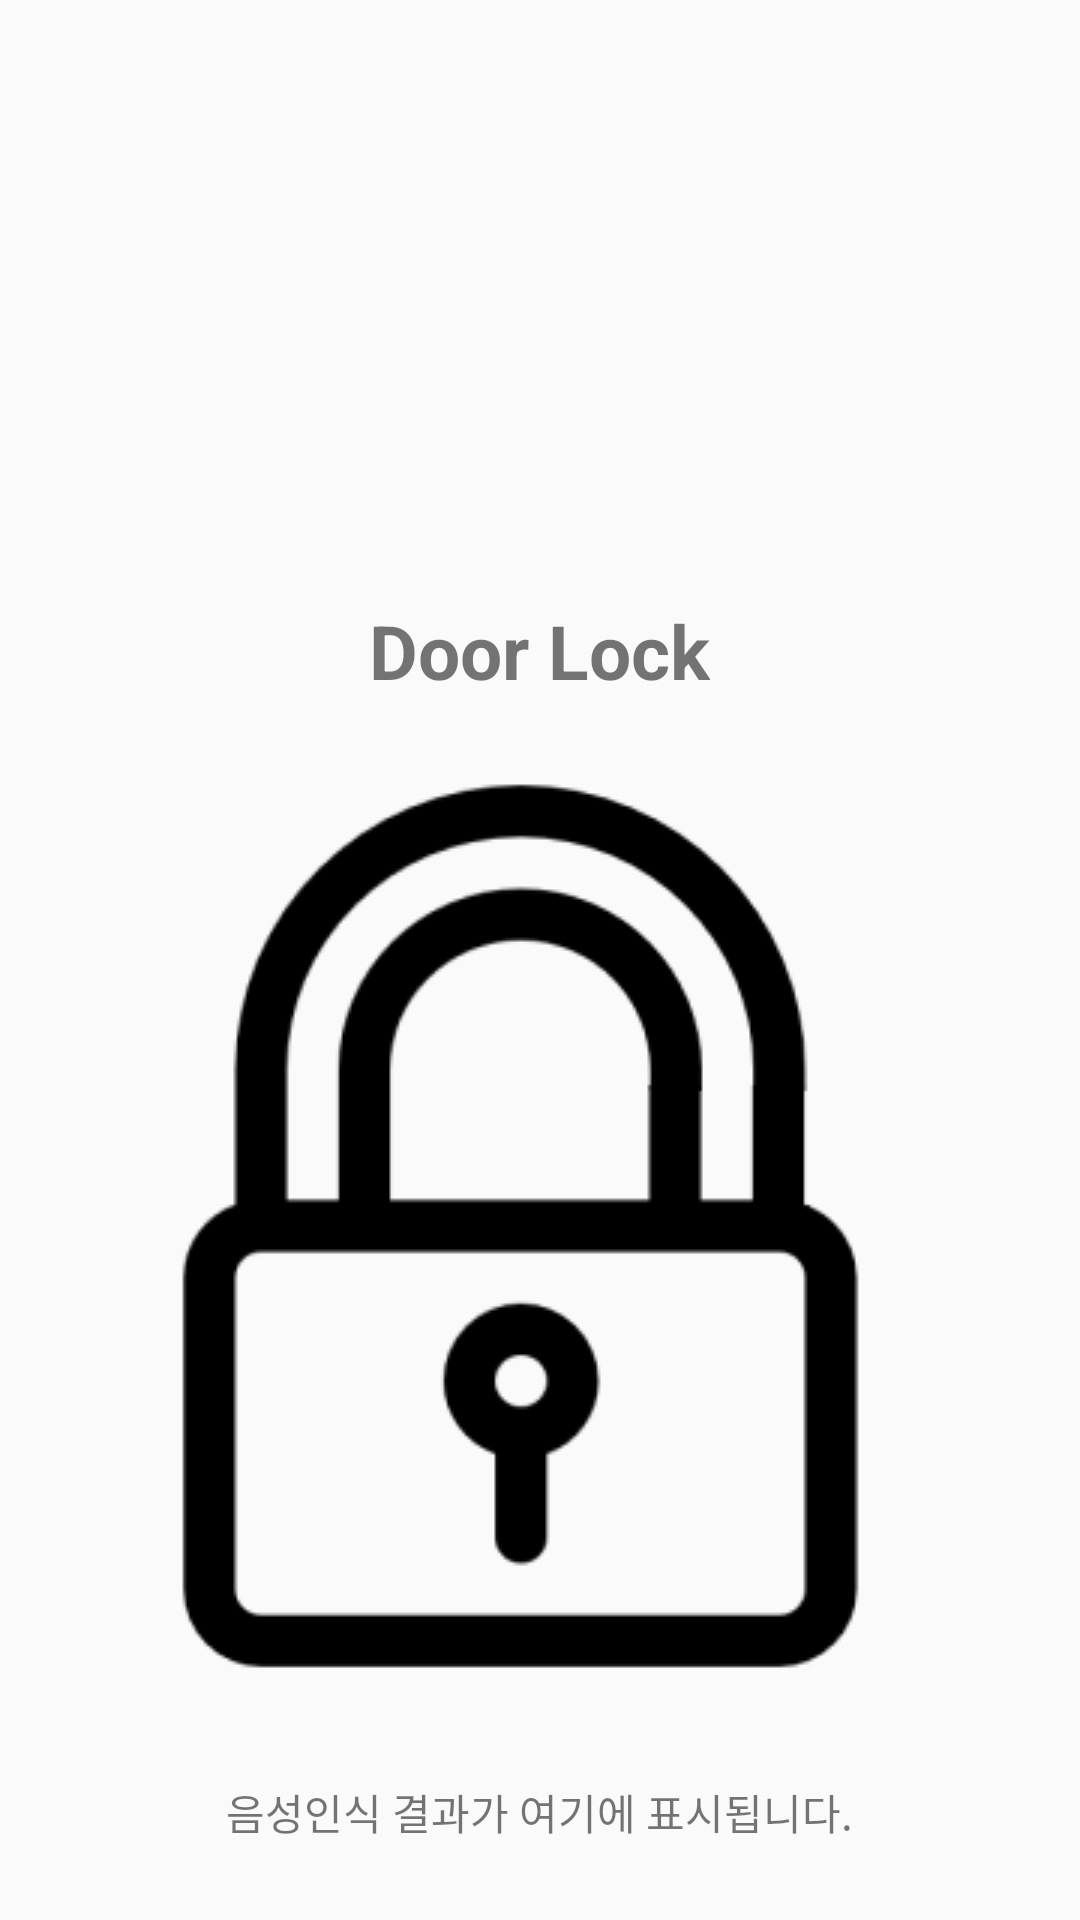

Here is an Android app screen rendered from its layout file. Give the layout XML and the strings, colors and styles it references.
<!-- AndroidManifest.xml: application theme Theme.HomeIoTControlApplication -->
<!-- res/layout/control_doorlock.xml -->
<?xml version="1.0" encoding="utf-8"?>
<LinearLayout xmlns:android="http://schemas.android.com/apk/res/android"
    android:layout_width="match_parent"
    android:layout_height="match_parent"
    android:orientation="vertical">

    <TextView
        android:id="@+id/doorlock"
        android:layout_width="wrap_content"
        android:layout_height="wrap_content"
        android:layout_gravity="center"
        android:layout_marginTop="200dp"
        android:text="Door Lock"
        android:textSize="25dp"
        android:textStyle="bold" />

    <ImageButton
        android:id="@+id/doorlock_button"
        android:layout_width="wrap_content"
        android:layout_height="wrap_content"
        android:layout_gravity="center"
        android:background="@android:color/transparent"
        android:elevation="30dp"
        android:src="@drawable/doorlock_lock" />

    <TextView
        android:id="@+id/stt_result"
        android:layout_width="wrap_content"
        android:layout_height="wrap_content"
        android:layout_marginTop="10dp"
        android:text="음성인식 결과가 여기에 표시됩니다."
        android:layout_gravity="center_horizontal" />

    <ImageButton
        android:id="@+id/stt_button"
        android:layout_width="50dp"
        android:layout_height="50dp"
        android:layout_gravity="center_horizontal"
        android:layout_marginTop="30dp"
        android:background="@drawable/round"
        android:elevation="20dp"
        android:src="@drawable/voice" />

</LinearLayout>
<!-- resources referenced by this layout -->
<resources>
  <!-- drawable doorlock_lock: png bitmap (drawable, 8453 bytes) -->
  <!-- drawable round (drawable) -->
  <?xml version="1.0" encoding="utf-8"?>
  <ripple xmlns:android="http://schemas.android.com/apk/res/android" android:color="#FFC691F6" >
  <item>
      <shape android:shape="oval">
          <solid android:color="#CACACA" />
      </shape>
  </item>
  
  </ripple>
  <style name="Theme.HomeIoTControlApplication" parent="Theme.AppCompat.DayNight.DarkActionBar">
          
          <item name="colorPrimary">@color/purple_500</item>
          <item name="colorPrimaryVariant">@color/purple_700</item>
          <item name="colorOnPrimary">@color/white</item>
          
          <item name="colorSecondary">@color/teal_200</item>
          <item name="colorSecondaryVariant">@color/teal_700</item>
          <item name="colorOnSecondary">@color/black</item>
          
          <item name="android:statusBarColor">?attr/colorPrimaryVariant</item>
          
      </style>
  <!-- not gathered from this repository: default colours our renderer supplied (Android Studio template values) -->
  <color name="purple_500">#FF6200EE</color>
  <color name="purple_700">#FF3700B3</color>
  <color name="teal_200">#FF03DAC5</color>
  <color name="teal_700">#FF018786</color>
  <color name="black">#FF000000</color>
  <color name="white">#FFFFFFFF</color>
</resources>
